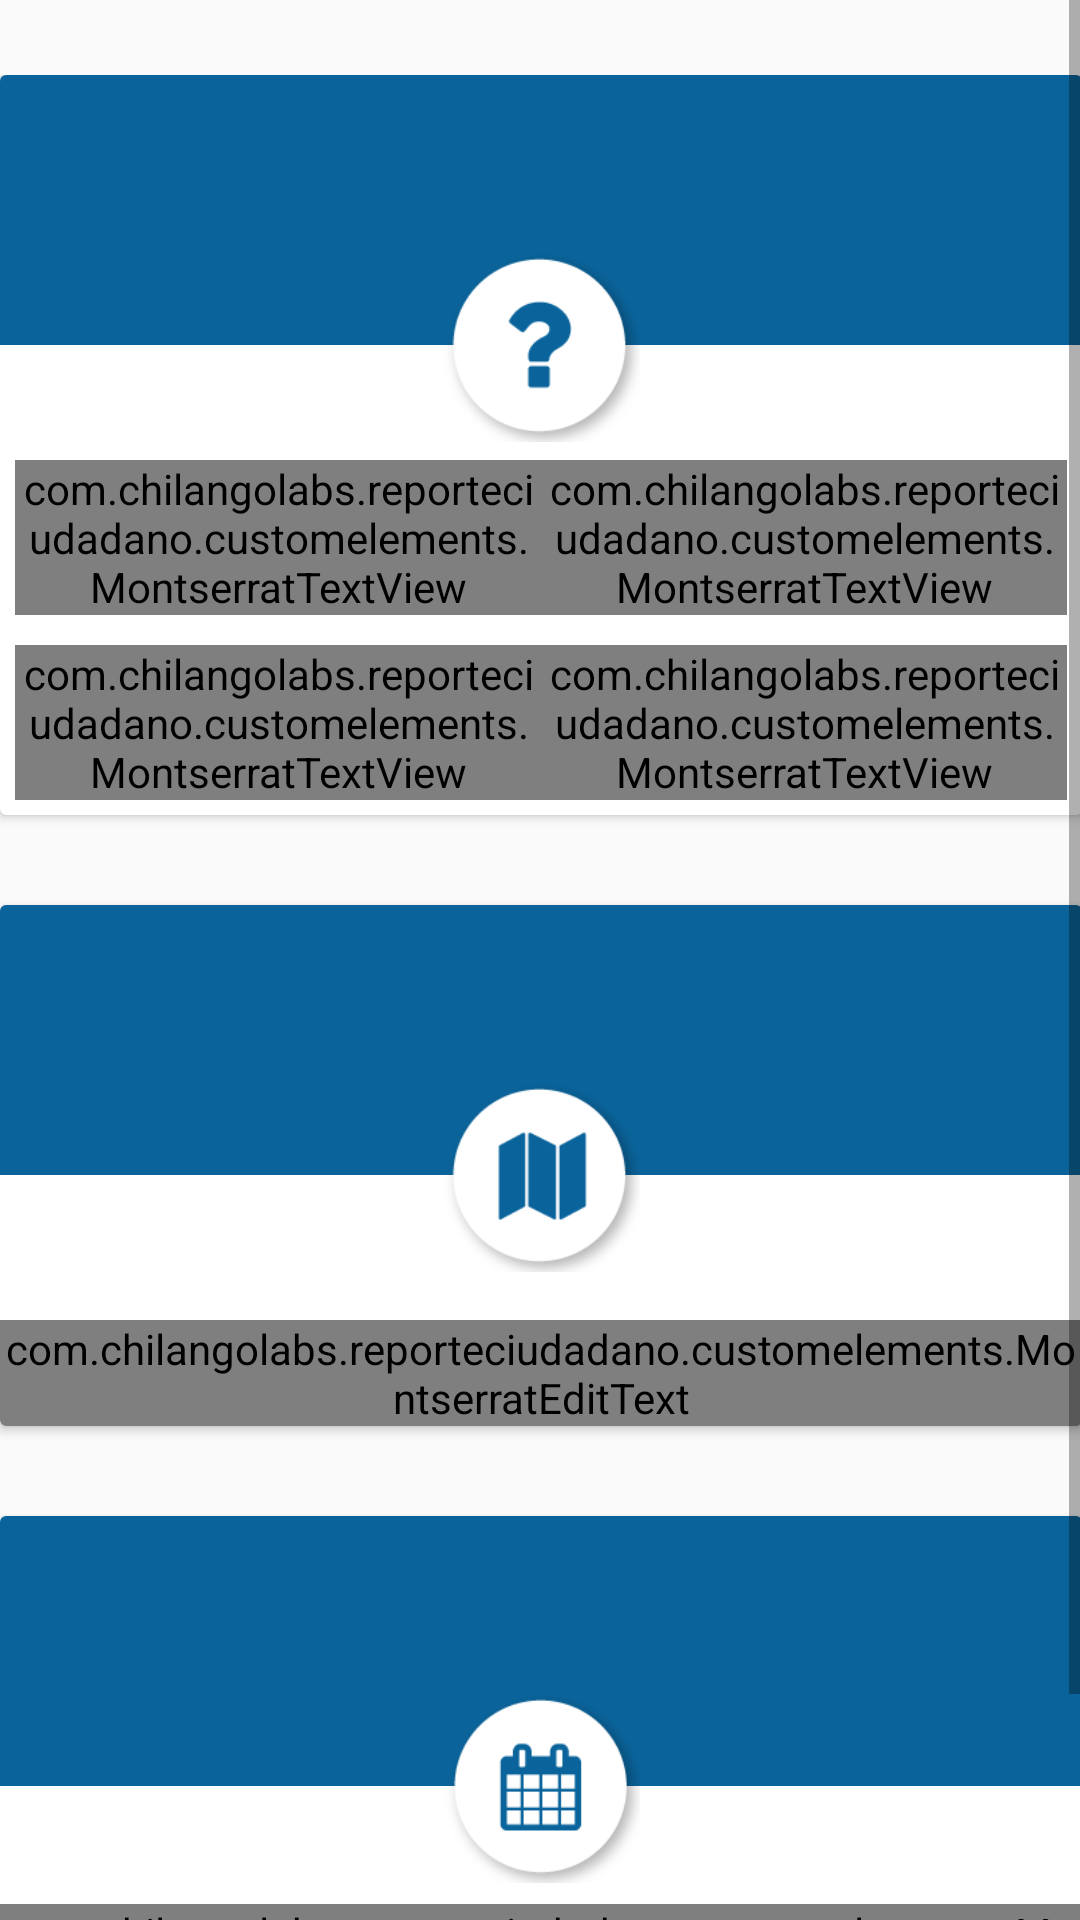

This screen was rendered from an Android layout file. Write that file and the resources it references.
<!-- AndroidManifest.xml: application theme AppThemeLitgh -->
<!-- res/layout/activity_alta_reporte.xml -->
<?xml version="1.0" encoding="utf-8"?>
<ScrollView xmlns:android="http://schemas.android.com/apk/res/android"
    xmlns:app="http://schemas.android.com/apk/res-auto"
    xmlns:tools="http://schemas.android.com/tools"
    android:layout_width="match_parent"
    android:layout_height="match_parent"
    android:paddingBottom="@dimen/activity_vertical_margin"
    android:paddingLeft="@dimen/activity_horizontal_margin"
    android:paddingRight="@dimen/activity_horizontal_margin"
    android:paddingTop="@dimen/activity_vertical_margin"
    tools:context="com.chilangolabs.reporteciudadano.AltaReporteActivity">

    <LinearLayout
        android:layout_width="match_parent"
        android:layout_height="wrap_content"
        android:layout_marginTop="25dp"
        android:orientation="vertical">

        <android.support.v7.widget.CardView
            android:layout_width="match_parent"
            android:layout_height="wrap_content">

            <LinearLayout
                android:layout_width="match_parent"
                android:layout_height="wrap_content"
                android:orientation="vertical">

                <View
                    android:id="@+id/viewHeaderBlue"
                    android:layout_width="match_parent"
                    android:layout_height="90dp"
                    android:background="@color/colorPrimary" />

                <ImageView
                    android:layout_width="66dp"
                    android:layout_height="66dp"
                    android:layout_gravity="center_horizontal"
                    android:layout_marginTop="-33dp"
                    android:src="@mipmap/cardheaderquestion" />

                <LinearLayout
                    android:layout_width="match_parent"
                    android:layout_height="wrap_content"
                    android:gravity="center_vertical"
                    android:orientation="horizontal"
                    android:padding="5dp">

                    <com.chilangolabs.reporteciudadano.customelements.MontserratTextView
                        android:layout_width="wrap_content"
                        android:layout_height="wrap_content"
                        android:layout_weight="2"
                        android:gravity="center"
                        android:text="Reporte de Basura" />

                    <com.chilangolabs.reporteciudadano.customelements.MontserratTextView
                        android:layout_width="wrap_content"
                        android:layout_height="wrap_content"
                        android:layout_weight="2"
                        android:gravity="center"
                        android:text="Fuga de Agua" />

                </LinearLayout>

                <LinearLayout
                    android:layout_width="match_parent"
                    android:layout_height="wrap_content"
                    android:gravity="center_vertical"
                    android:orientation="horizontal"
                    android:padding="5dp">

                    <com.chilangolabs.reporteciudadano.customelements.MontserratTextView
                        android:layout_width="wrap_content"
                        android:layout_height="wrap_content"
                        android:layout_weight="2"
                        android:gravity="center"
                        android:text="Alumbrado Público" />

                    <com.chilangolabs.reporteciudadano.customelements.MontserratTextView
                        android:layout_width="wrap_content"
                        android:layout_height="wrap_content"
                        android:layout_weight="2"
                        android:gravity="center"
                        android:text="Reporte de Bache" />

                </LinearLayout>

            </LinearLayout>

        </android.support.v7.widget.CardView>

        <android.support.v7.widget.CardView
            android:layout_width="match_parent"
            android:layout_height="wrap_content"
            android:layout_marginTop="30dp">

            <LinearLayout
                android:layout_width="match_parent"
                android:layout_height="wrap_content"
                android:orientation="vertical">

                <View
                    android:layout_width="match_parent"
                    android:layout_height="90dp"
                    android:background="@color/colorPrimary" />

                <ImageView
                    android:layout_width="66dp"
                    android:layout_height="66dp"
                    android:layout_gravity="center_horizontal"
                    android:layout_marginTop="-33dp"
                    android:src="@mipmap/cardheadermaps" />


                <android.support.design.widget.TextInputLayout
                    android:layout_width="match_parent"
                    android:layout_height="wrap_content"
                    android:layout_marginEnd="@dimen/activity_horizontal_margin"
                    android:layout_marginLeft="@dimen/activity_horizontal_margin"
                    android:layout_marginRight="@dimen/activity_horizontal_margin"
                    android:layout_marginStart="@dimen/activity_horizontal_margin"
                    android:layout_marginTop="15dp">

                    <com.chilangolabs.reporteciudadano.customelements.MontserratEditText
                        android:id="@+id/edtxtRegisterRepeatPassword"
                        android:layout_width="match_parent"
                        android:layout_height="wrap_content"
                        android:enabled="false"
                        android:hint="En donde?"
                        android:imeOptions="actionDone"
                        android:inputType="text"
                        android:text="Isabela Católica 51"
                        android:textColor="@color/darkgray"
                        android:textColorHint="@android:color/white"
                        app:font="Light" />

                </android.support.design.widget.TextInputLayout>

            </LinearLayout>

        </android.support.v7.widget.CardView>

        <android.support.v7.widget.CardView
            android:layout_width="match_parent"
            android:layout_height="wrap_content"
            android:layout_marginTop="30dp">

            <LinearLayout
                android:layout_width="match_parent"
                android:layout_height="wrap_content"
                android:orientation="vertical">

                <View
                    android:layout_width="match_parent"
                    android:layout_height="90dp"
                    android:background="@color/colorPrimary" />

                <ImageView
                    android:layout_width="66dp"
                    android:layout_height="66dp"
                    android:layout_gravity="center_horizontal"
                    android:layout_marginTop="-33dp"
                    android:src="@mipmap/cardheadercalendar" />

                <com.chilangolabs.reporteciudadano.customelements.MontserratTextView
                    android:layout_width="wrap_content"
                    android:layout_height="wrap_content"
                    android:layout_gravity="center_horizontal"
                    android:layout_marginTop="6dp"
                    android:text="Desde cuando?"
                    android:textSize="18sp" />

                <com.chilangolabs.reporteciudadano.customelements.MontserratButton
                    android:id="@+id/selectDate"
                    style="?attr/buttonBarButtonStyle"
                    android:layout_width="wrap_content"
                    android:layout_height="wrap_content"
                    android:layout_gravity="right"
                    android:layout_marginEnd="10dp"
                    android:text="seleccionar"
                    app:font="Light" />


            </LinearLayout>

        </android.support.v7.widget.CardView>

    </LinearLayout>

</ScrollView>
<!-- resources referenced by this layout -->
<resources>
  <color name="colorPrimary">#0a649b</color>
  <color name="darkgray">#e7000000</color>
  <!-- mipmap cardheadercalendar: png bitmap (mipmap-hdpi, 5523 bytes) -->
  <!-- mipmap cardheadermaps: png bitmap (mipmap-hdpi, 5450 bytes) -->
  <!-- mipmap cardheaderquestion: png bitmap (mipmap-hdpi, 5696 bytes) -->
  <style name="AppThemeLitgh" parent="Theme.AppCompat.Light.NoActionBar">
          
          <item name="colorPrimary">@color/colorPrimary</item>
          <item name="colorPrimaryDark">@color/colorPrimaryDark</item>
          <item name="colorAccent">@color/colorAccent</item>
          <item name="android:windowTranslucentStatus">true</item>
      </style>
  <color name="colorPrimaryDark">#05548c</color>
  <color name="colorAccent">#05548c</color>
</resources>
